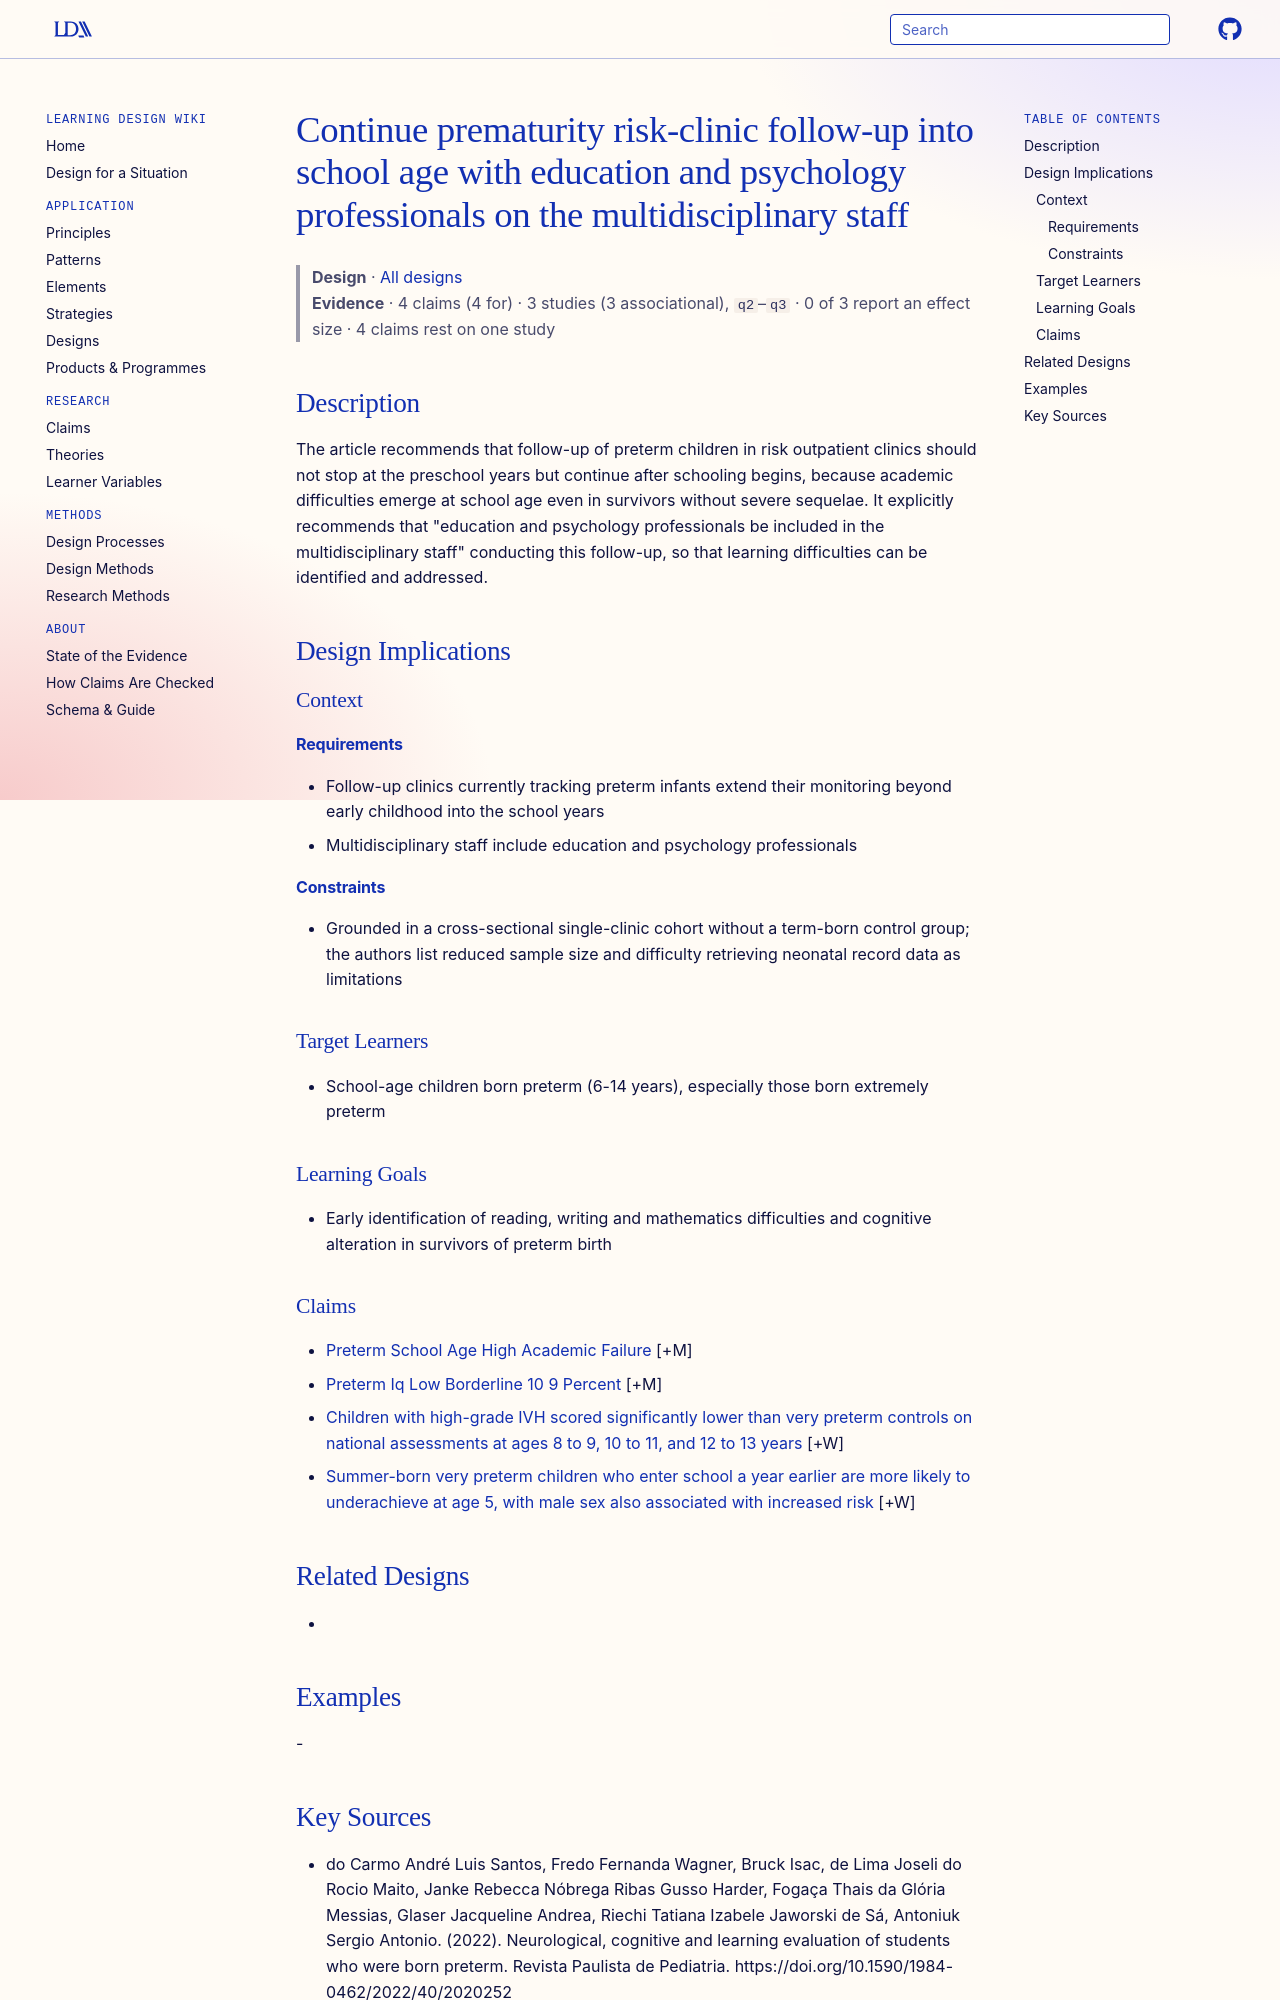

repository: Learning-Design-Alliance/learning-wiki · page: designs/preterm-follow-up-into-school-age-multidisciplinary/index.html · generator: mkdocs

---
type: design
id: preterm-follow-up-into-school-age-multidisciplinary
title: Continue prematurity risk-clinic follow-up into school age with education and psychology professionals on the multidisciplinary staff
description: The article recommends that follow-up of preterm children in risk outpatient clinics should not stop at the preschool years but continue after schooling begins, because academic difficulties emerge at school age even...
status: review
generated:
  by: "process:settle-candidates"
  at: 2026-11-08
sources:
  - id: do-carmo-andré-luis-santos-2022
    resource: "https://doi.org/10.1590/1984-0462/2022/40/2020252"
    title: "do Carmo André Luis Santos, Fredo Fernanda Wagner, Bruck Isac, de Lima Joseli do Rocio Maito, Janke Rebecca Nóbrega Ribas Gusso Harder, Fogaça Thais da Glória Messias, Glaser Jacqueline Andrea, Riechi Tatiana Izabele Jaworski de Sá, Antoniuk Sergio Antonio. (2022). Neurological, cognitive and learning evaluation of students who were born preterm. Revista Paulista de Pediatria. https://doi.org/10.1590/1984-0462/2022/40/2020252"
    author: do Carmo André Luis Santos, Fredo Fernanda Wagner, Bruck Isac, de Lima Joseli do Rocio Maito, Janke Rebecca Nóbrega Ribas Gusso Harder, Fogaça Thais da Glória Messias, Glaser Jacqueline Andrea, Riechi Tatiana Izabele Jaworski de Sá, Antoniuk Sergio Antonio
---

# Continue prematurity risk-clinic follow-up into school age with education and psychology professionals on the multidisciplinary staff

> **Design** · [All designs](index.md)
> **Evidence** · 4 claims (4 for) · 3 studies (3 associational), `q2`–`q3` · 0 of 3 report an effect size · 4 claims rest on one study

## Description
The article recommends that follow-up of preterm children in risk outpatient clinics should not stop at the preschool years but continue after schooling begins, because academic difficulties emerge at school age even in survivors without severe sequelae. It explicitly recommends that "education and psychology professionals be included in the multidisciplinary staff" conducting this follow-up, so that learning difficulties can be identified and addressed.

## Design Implications

### Context
#### Requirements
- Follow-up clinics currently tracking preterm infants extend their monitoring beyond early childhood into the school years
- Multidisciplinary staff include education and psychology professionals
#### Constraints
- Grounded in a cross-sectional single-clinic cohort without a term-born control group; the authors list reduced sample size and difficulty retrieving neonatal record data as limitations

### Target Learners
- School-age children born preterm (6-14 years), especially those born extremely preterm

### Learning Goals
- Early identification of reading, writing and mathematics difficulties and cognitive alteration in survivors of preterm birth

### Claims

- [Preterm School Age High Academic Failure](../claims/preterm-school-age-high-academic-failure.md) [+M]
- [Preterm Iq Low Borderline 10 9 Percent](../claims/preterm-iq-low-borderline-10-9-percent.md) [+M]
- [Children with high-grade IVH scored significantly lower than very preterm controls on national assessments at ages 8 to 9, 10 to 11, and 12 to 13 years](../claims/high-grade-ivh-lower-scores-all-ages.md) [+W]
- [Summer-born very preterm children who enter school a year earlier are more likely to underachieve at age 5, with male sex also associated with increased risk](../claims/birth-season-and-sex-attainment.md) [+W]

## Related Designs
- 

## Examples
-
